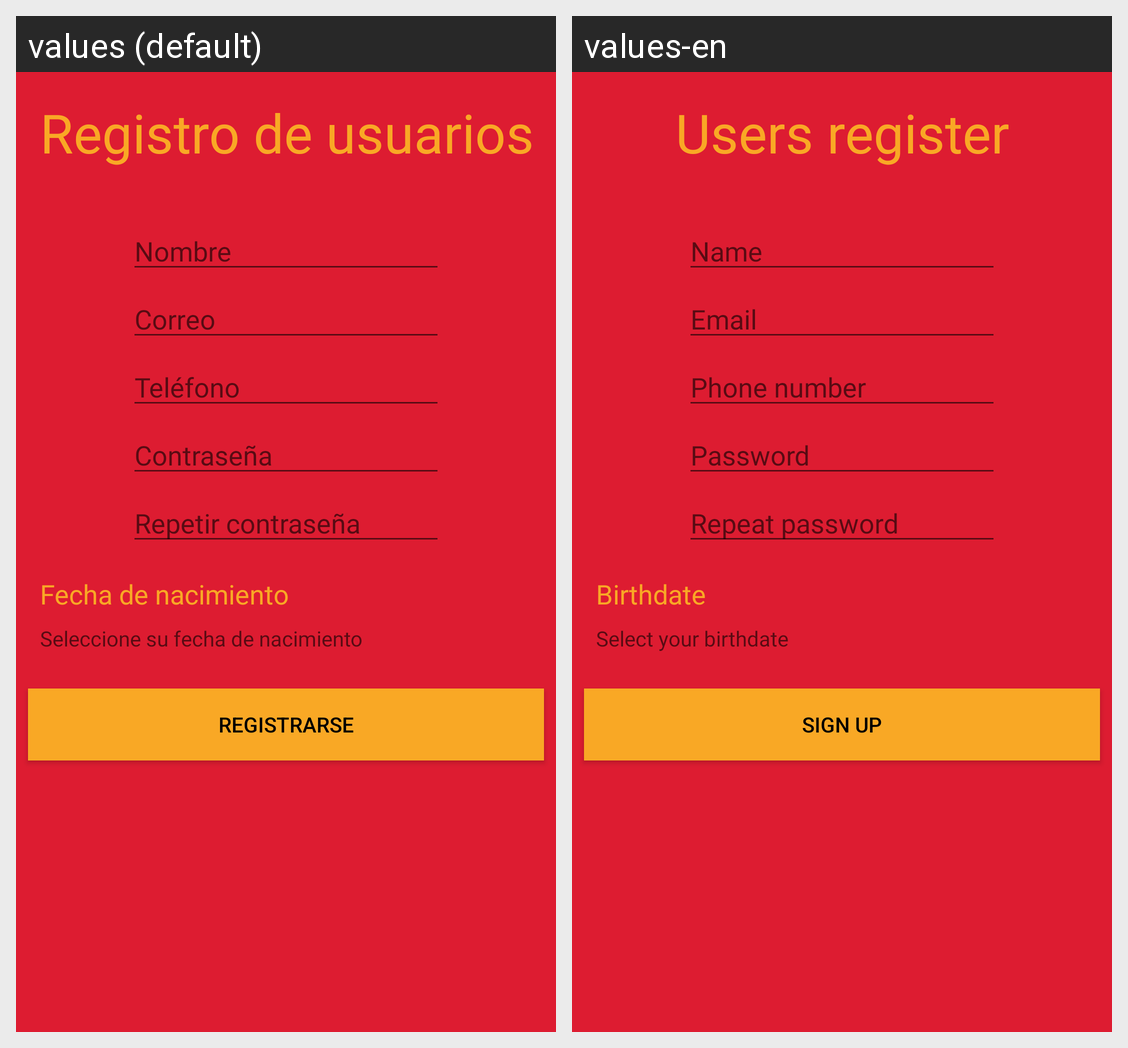

For this localized Android screen grid, give each drawn string resource with its value in every locale shown.
Android screen res/layout/activity_registro.xml rendered under 2 locales, left to right: values (default), values-en. Device: Nexus 5 (rendered at 1080×1920; each locale shown at half size, 540×960, under a caption strip naming it); theme NoActionBar.
Strings drawn on this screen, with the default value and each locale's value (text and hints the layout hard-codes, and strings that could not be matched under every locale, appear in the picture but are not listed):

titulo
  values: Registro de usuarios
  values-en: Users register

nombre_hint
  values: Nombre
  values-en: Name

correo_hint
  values: Correo
  values-en: Email

telefono_hint
  values: Teléfono
  values-en: Phone number

passw_hint
  values: Contraseña
  values-en: Password

rep_passw_hint
  values: Repetir contraseña
  values-en: Repeat password

nacimiento_text
  values: Fecha de nacimiento
  values-en: Birthdate

registrar_button
  values: Registrarse
  values-en: Sign up

nacimiento
  values: Seleccione su fecha de nacimiento
  values-en: Select your birthdate
